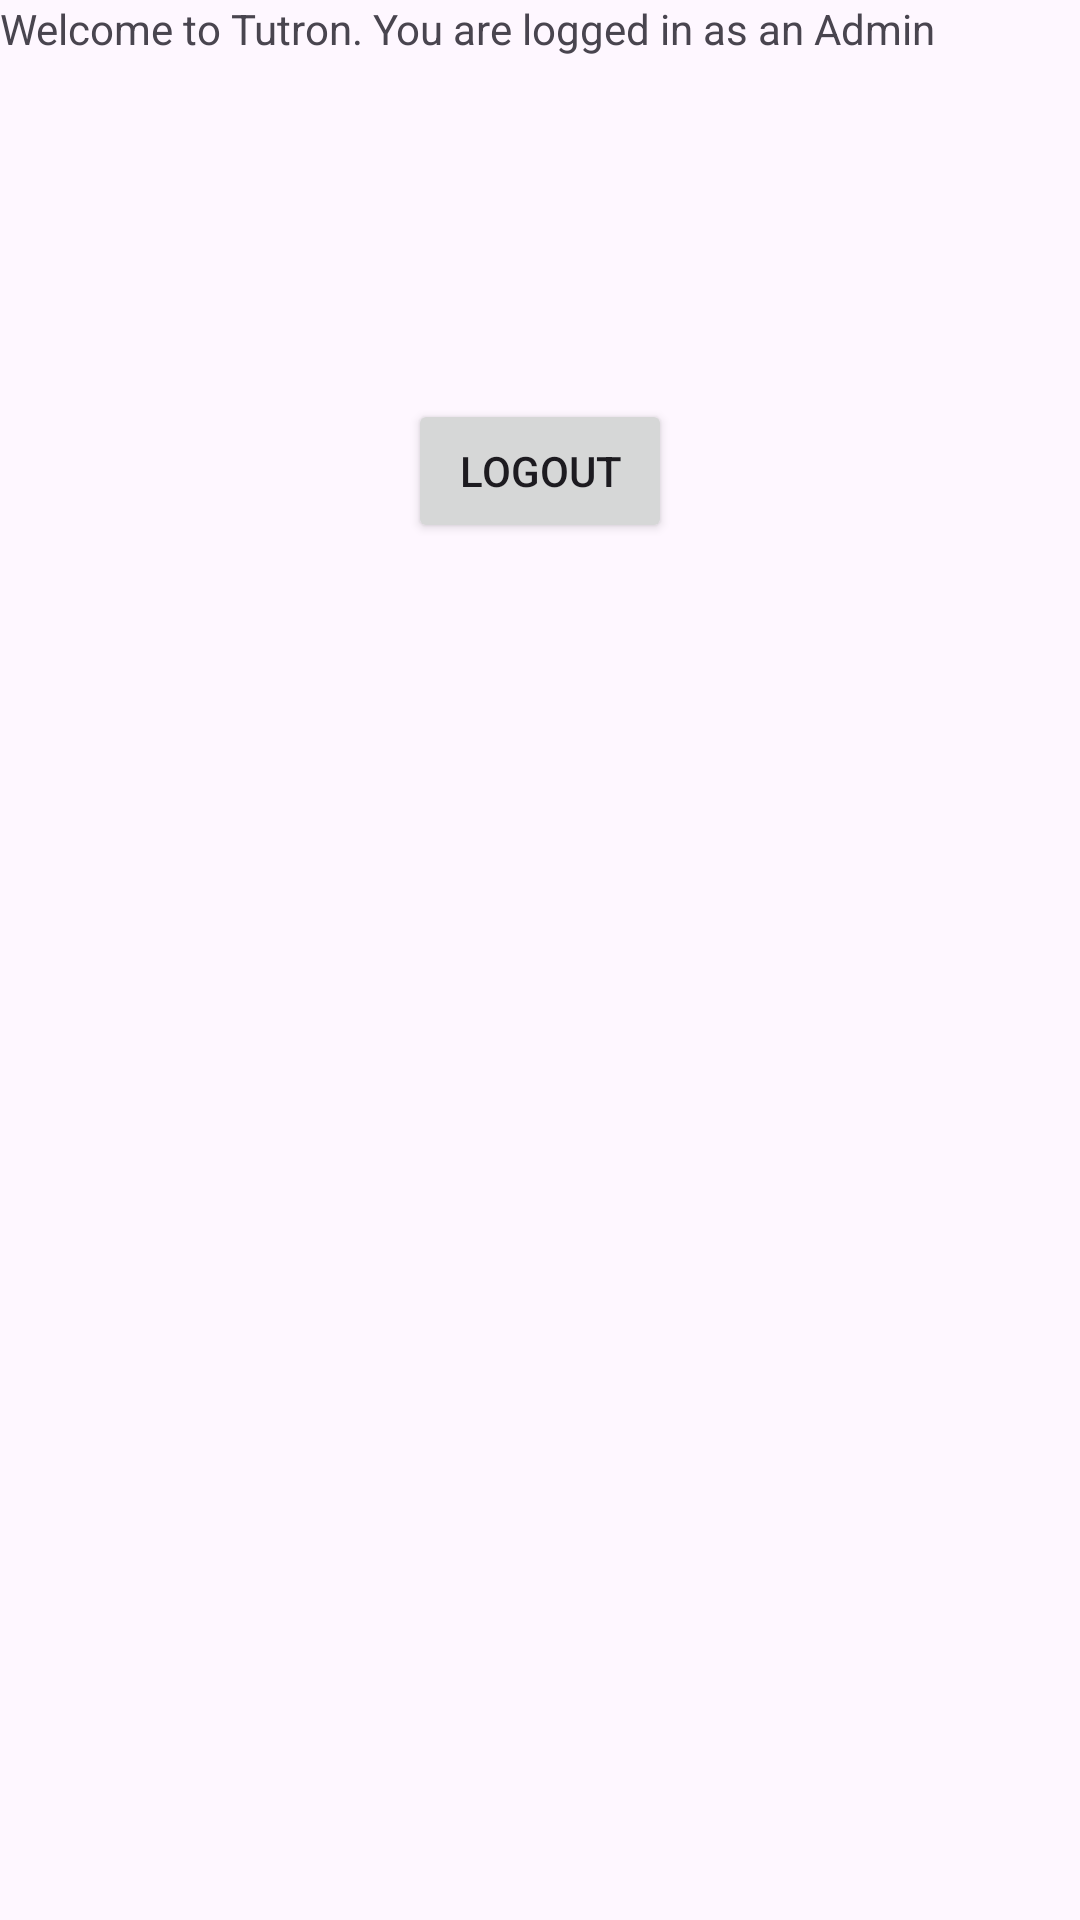

Here is an Android app screen rendered from its layout file. Give the layout XML and the strings, colors and styles it references.
<!-- AndroidManifest.xml: application theme Theme.Seg2105project -->
<!-- res/layout/activity_admin_home.xml -->
<?xml version="1.0" encoding="utf-8"?>
<androidx.constraintlayout.widget.ConstraintLayout xmlns:android="http://schemas.android.com/apk/res/android"
    xmlns:app="http://schemas.android.com/apk/res-auto"
    xmlns:tools="http://schemas.android.com/tools"
    android:layout_width="match_parent"
    android:layout_height="match_parent"
    tools:context=".adminHome">

    <TextView
        android:id="@+id/textView"
        android:layout_width="317dp"
        android:layout_height="133dp"
        android:text="Welcome to Tutron. You are logged in as an Admin"
        tools:layout_editor_absoluteX="47dp"
        tools:layout_editor_absoluteY="177dp" />

    <Button
        android:id="@+id/logoutButton"
        android:layout_width="wrap_content"
        android:layout_height="wrap_content"
        android:text="Logout"
        app:layout_constraintEnd_toEndOf="parent"
        app:layout_constraintHorizontal_bias="0.5"
        app:layout_constraintStart_toStartOf="parent"
        app:layout_constraintTop_toBottomOf="@+id/textView" />

    <ListView
        android:id="@+id/listViewComplaints"
        android:layout_width="match_parent"
        android:layout_height="wrap_content"
        app:layout_constraintEnd_toEndOf="parent"
        app:layout_constraintStart_toStartOf="parent"
        app:layout_constraintTop_toBottomOf="@+id/logoutButton" />

</androidx.constraintlayout.widget.ConstraintLayout>
<!-- resources referenced by this layout -->
<resources>
  <style name="Theme.Seg2105project" parent="Base.Theme.Seg2105project" />
  <style name="Base.Theme.Seg2105project" parent="Theme.Material3.DayNight.NoActionBar">
          
          
      </style>
</resources>
